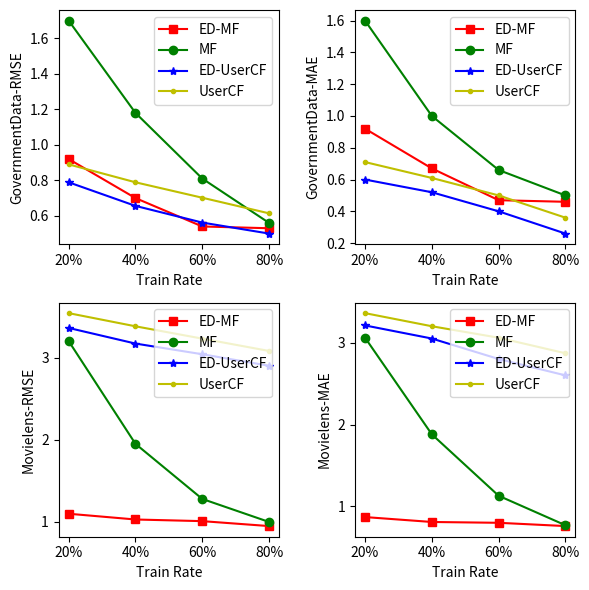

Write the Python code that produced this figure.
import matplotlib.pyplot as plt
import numpy as np


fig = plt.figure(figsize=(6, 6))
#ax.set(aspect=1.0/ax.get_data_ratio()*x)
#选择ax1
plt.subplot(221)
#折线图
#x = [0.2,0.4,0.6,0.8]#点的横坐标
#x = ['REST','LAPT','AUTO']
x = np.arange(4)
plt.xticks([0,1,2,3],['20%','40%','60%','80%'])
#my_y_ticks = np.arange(0, 1, 0.5)
#plt.yticks(my_y_ticks)
k1 = [0.92,0.7,0.54,0.53]#线1的纵坐标
k2 = [1.7,1.18,0.81,0.56]#线2的纵坐标
k3 = [0.789,0.656,0.562,0.50]
k4 = [0.89,0.789,0.702,0.614]
plt.plot(x,k1,'s-',color = 'r',label="ED-MF")#s-:方形
plt.plot(x,k2,'o-',color = 'g',label="MF")#o-:圆形
plt.plot(x,k3,'*-',color = 'b',label="ED-UserCF")#s-:方形
plt.plot(x,k4,'.-',color = 'y',label="UserCF")#o-:圆形
plt.xlabel("Train Rate")#横坐标名字
plt.ylabel("GovernmentData-RMSE")#纵坐标名字
#plt.ylim((0,4))
plt.legend(loc=1)
plt.subplot(222)
x = np.arange(4)
plt.xticks([0,1,2,3],['20%','40%','60%','80%'])
#my_y_ticks = np.arange(0, 1, 0.5)
#plt.yticks(my_y_ticks)
k1 = [0.92,0.67,0.47,0.46]#线1的纵坐标
k2 = [1.6,1,0.66,0.50]#线2的纵坐标
k3 = [0.6,0.52,0.4,0.26]
k4 = [0.71,0.61,0.5,0.36]
plt.plot(x,k1,'s-',color = 'r',label="ED-MF")#s-:方形
plt.plot(x,k2,'o-',color = 'g',label="MF")#o-:圆形
plt.plot(x,k3,'*-',color = 'b',label="ED-UserCF")#s-:方形
plt.plot(x,k4,'.-',color = 'y',label="UserCF")#o-:圆形
plt.xlabel("Train Rate")#横坐标名字
plt.ylabel("GovernmentData-MAE")#纵坐标名字
#plt.ylim((0,4))
plt.legend(loc=1)
plt.subplot(223)
#折线图
#x = [0.2,0.4,0.6,0.8]#点的横坐标
#x = ['REST','LAPT','AUTO']
x = np.arange(4)
plt.xticks([0,1,2,3],['20%','40%','60%','80%'])
my_y_ticks = np.arange(0, 4, 1)
plt.yticks(my_y_ticks)
k1 = [1.1,1.03,1.01,0.95]#线1的纵坐标
k2 = [3.2,1.95,1.28,1]#线2的纵坐标
k3 = [3.36,3.17,3.04,2.90]
k4 = [3.54,3.38,3.23,3.08]
plt.plot(x,k1,'s-',color = 'r',label="ED-MF")#s-:方形
plt.plot(x,k2,'o-',color = 'g',label="MF")#o-:圆形
plt.plot(x,k3,'*-',color = 'b',label="ED-UserCF")#s-:方形
plt.plot(x,k4,'.-',color = 'y',label="UserCF")#o-:圆形
plt.xlabel("Train Rate")#横坐标名字
plt.ylabel("Movielens-RMSE")#纵坐标名字
#plt.ylim((0,4))
plt.legend(loc=1)
plt.subplot(224)
x = np.arange(4)
plt.xticks([0,1,2,3],['20%','40%','60%','80%'])
my_y_ticks = np.arange(0, 4, 1)
plt.yticks(my_y_ticks)
k1 = [0.87,0.81,0.8,0.76]#线1的纵坐标
k2 = [3.06,1.88,1.13,0.77]#线2的纵坐标
k3 = [3.21,3.05,2.8,2.6]
k4 = [3.36,3.20,3.06,2.87]
plt.plot(x,k1,'s-',color = 'r',label="ED-MF")#s-:方形
plt.plot(x,k2,'o-',color = 'g',label="MF")#o-:圆形
plt.plot(x,k3,'*-',color = 'b',label="ED-UserCF")#s-:方形
plt.plot(x,k4,'.-',color = 'y',label="UserCF")#o-:圆形
plt.xlabel("Train Rate")#横坐标名字
plt.ylabel("Movielens-MAE")#纵坐标名字
#plt.ylim((0,4))
plt.legend(loc=1)
fig.tight_layout()
plt.show()

#柱状图
'''
import numpy as np
import matplotlib.pyplot as plt
ED_MF = [3.54,3.38,3.23,3.08]
MF = [3.54,3.38,3.23,3.08]
#x = ['REST','LAPT','AUTO']
x = np.arange(4) #总共有几组，就设置成几，我们这里有三组，所以设置为3
total_width, n = 0.8, 4    # 有多少个类型，只需更改n即可，比如这里我们对比了四个，那么就把n设成4
width = total_width / n
x = x - (total_width - width) / 2
plt.bar(x, User_CF, color = "r",width=width,label='User_CF')
plt.bar(x + width, Item_CF, color = "y",width=width,label='Item_CF')
plt.bar(x + 2 * width, UserED_CF , color = "c",width=width,label='UserED_CF')
plt.bar(x + 3 * width, ItemED_CF , color = "g",width=width,label='ItemED_CF')
plt.xlabel("Algorithms")
plt.ylabel("RMSE")
plt.legend(loc = "best")
plt.xticks([0,1,2,3],['20%','40%','60%','80%'])
my_y_ticks = np.arange(0.8, 0.95, 0.02)
plt.ylim((0.8, 0.95))
plt.yticks(my_y_ticks)
plt.show()
'''